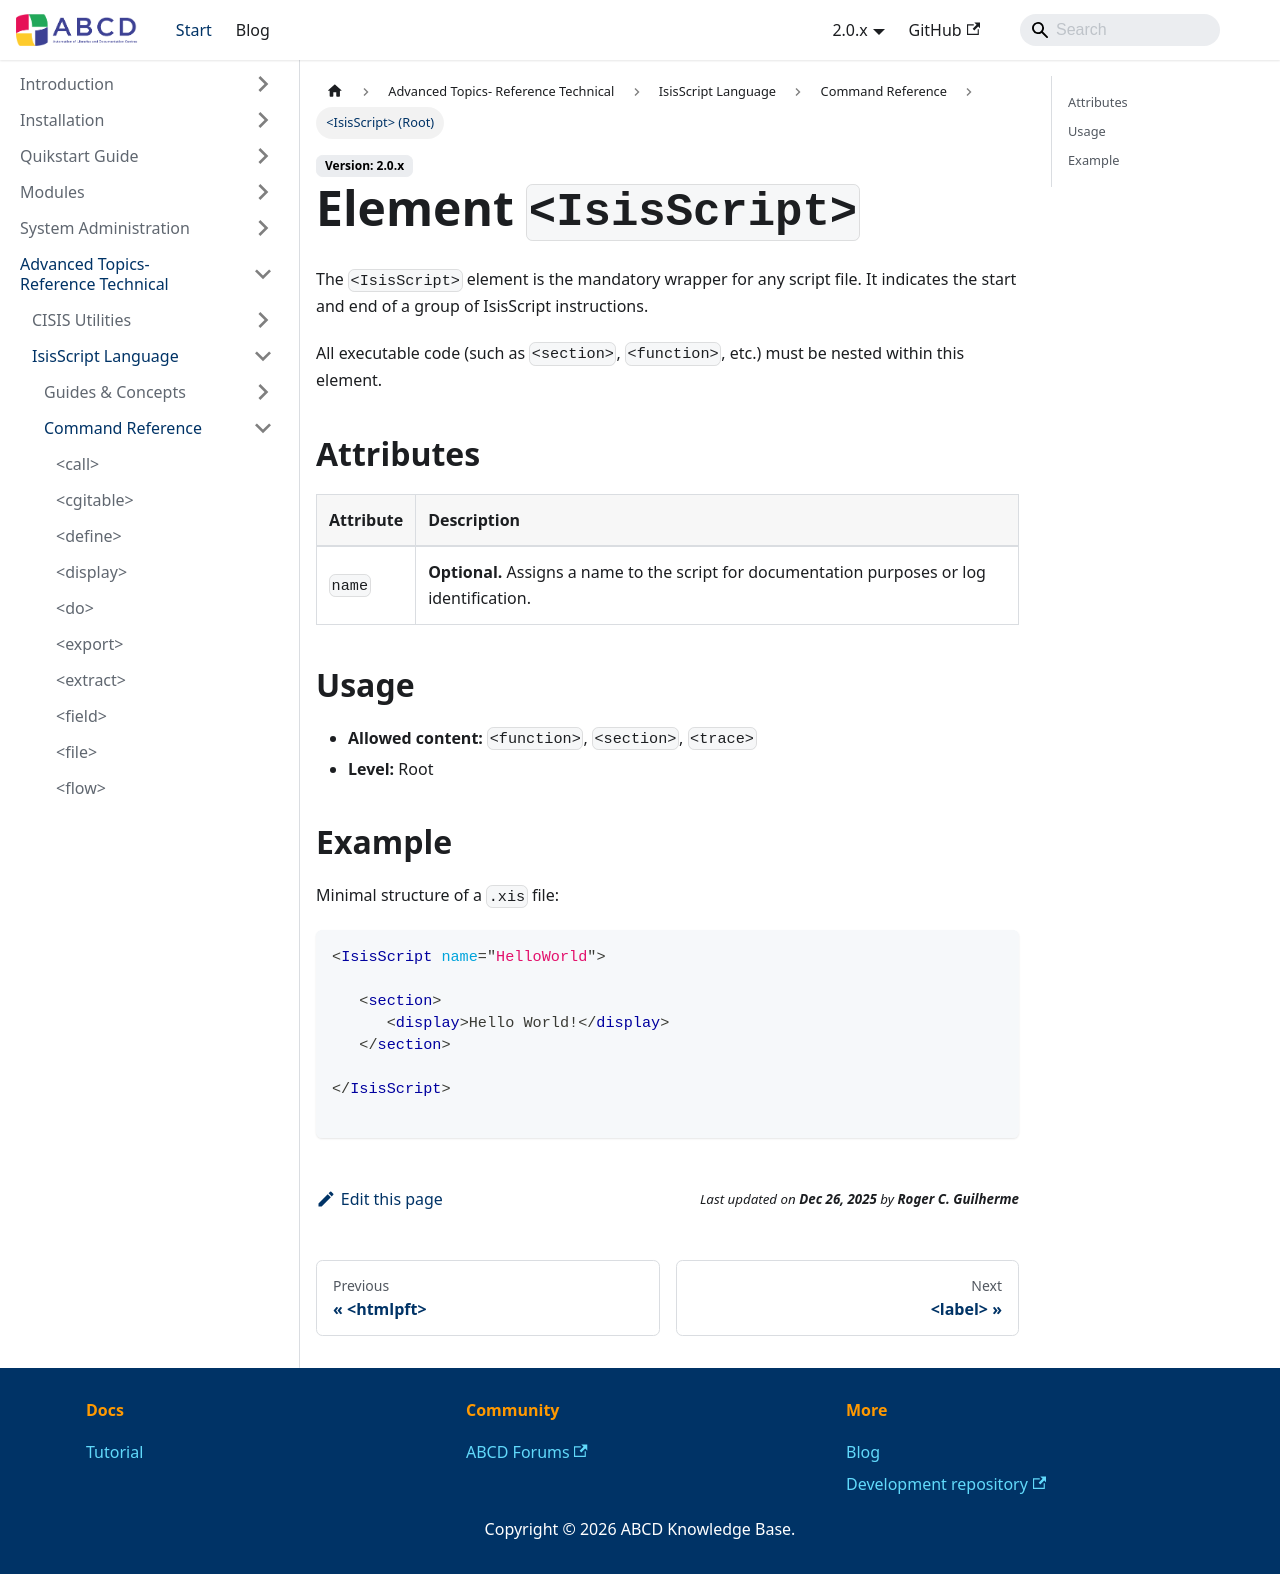

repository: ABCD-DEVCOM/ABCD-DEVCOM.github.io · page: docs/2.0/abcd-advanced/isisscript/reference/isisscript.html · generator: docusaurus

---
title: <IsisScript> (Root)
description: The root element that encapsulates the entire script.
---

# Element `<IsisScript>`

The `<IsisScript>` element is the mandatory wrapper for any script file. It indicates the start and end of a group of IsisScript instructions.

All executable code (such as `<section>`, `<function>`, etc.) must be nested within this element.

## Attributes

| Attribute | Description |
| :--- | :--- |
| `name` | **Optional.** Assigns a name to the script for documentation purposes or log identification. |

## Usage
- **Allowed content:** `<function>`, `<section>`, `<trace>`
- **Level:** Root

## Example

Minimal structure of a `.xis` file:

```xml
<IsisScript name="HelloWorld">
   
   <section>
      <display>Hello World!</display>
   </section>

</IsisScript>

```
